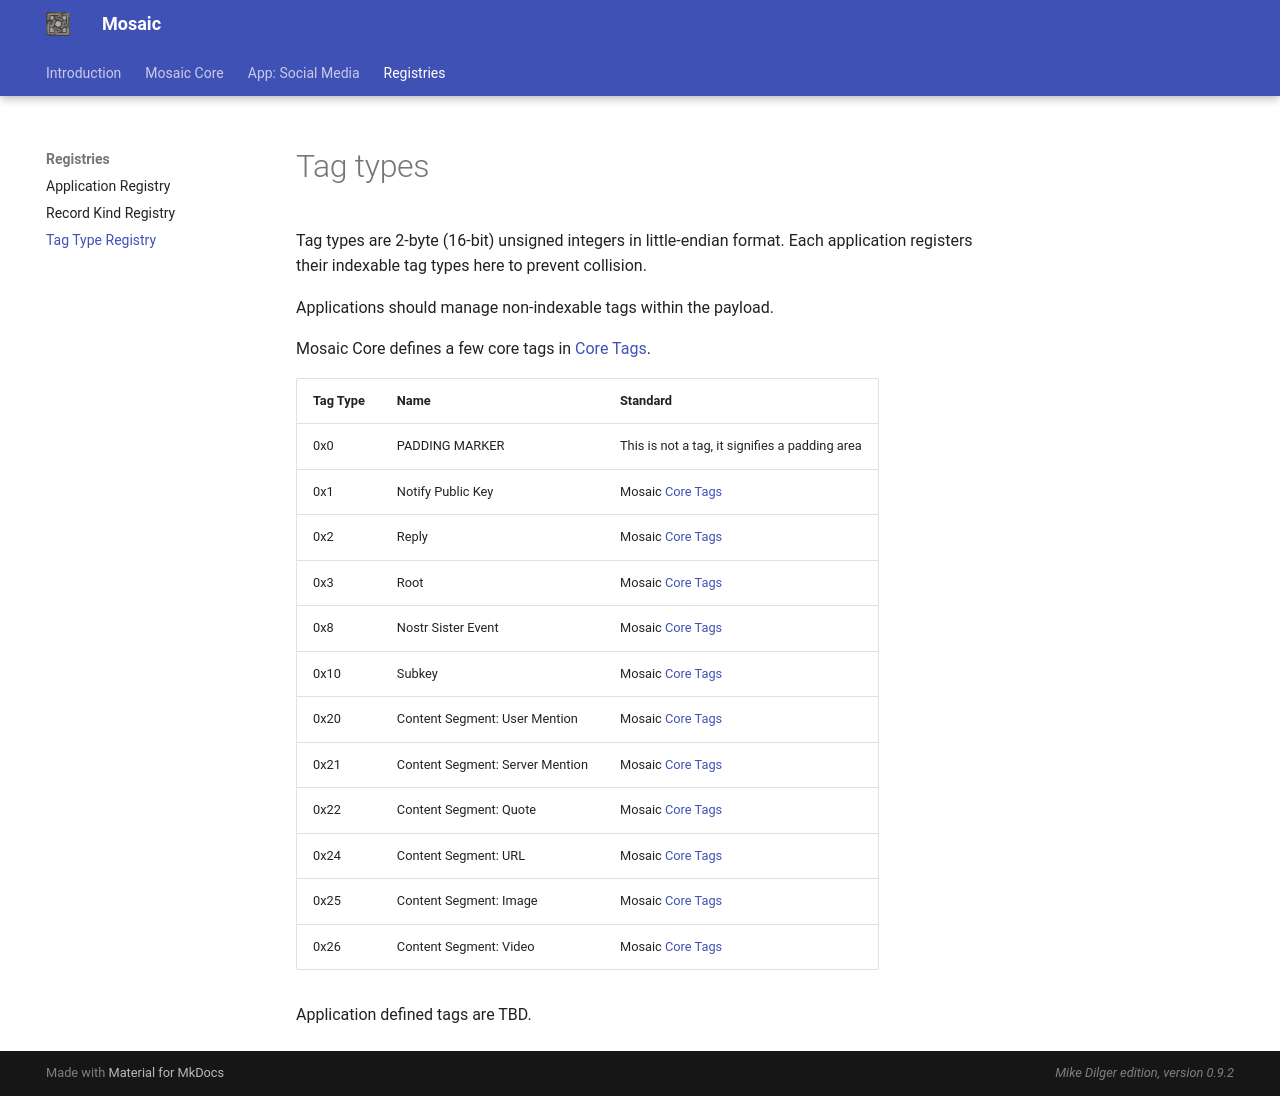

repository: mikedilger/mosaic-spec · page: tag_types.html · generator: mkdocs

# Tag types

Tag types are 2-byte (16-bit) unsigned integers in little-endian format.
Each application registers their indexable tag types here to prevent collision.

Applications should manage non-indexable tags within the payload.

Mosaic Core defines a few core tags in [Core Tags](core_tags.md).

|Tag Type|Name|Standard|
|--------|----|--------|
|0x0|PADDING MARKER|This is not a tag, it signifies a padding area|
|0x1|Notify Public Key|Mosaic [Core Tags](core_tags.md)|
|0x2|Reply|Mosaic [Core Tags](core_tags.md)|
|0x3|Root|Mosaic [Core Tags](core_tags.md)|
|0x8|Nostr Sister Event|Mosaic [Core Tags](core_tags.md)|
|0x10|Subkey|Mosaic [Core Tags](core_tags.md)|
|0x20|Content Segment: User Mention|Mosaic [Core Tags](core_tags.md)|
|0x21|Content Segment: Server Mention|Mosaic [Core Tags](core_tags.md)|
|0x22|Content Segment: Quote|Mosaic [Core Tags](core_tags.md)|
|0x24|Content Segment: URL|Mosaic [Core Tags](core_tags.md)|
|0x25|Content Segment: Image|Mosaic [Core Tags](core_tags.md)|
|0x26|Content Segment: Video|Mosaic [Core Tags](core_tags.md)|

Application defined tags are TBD.
